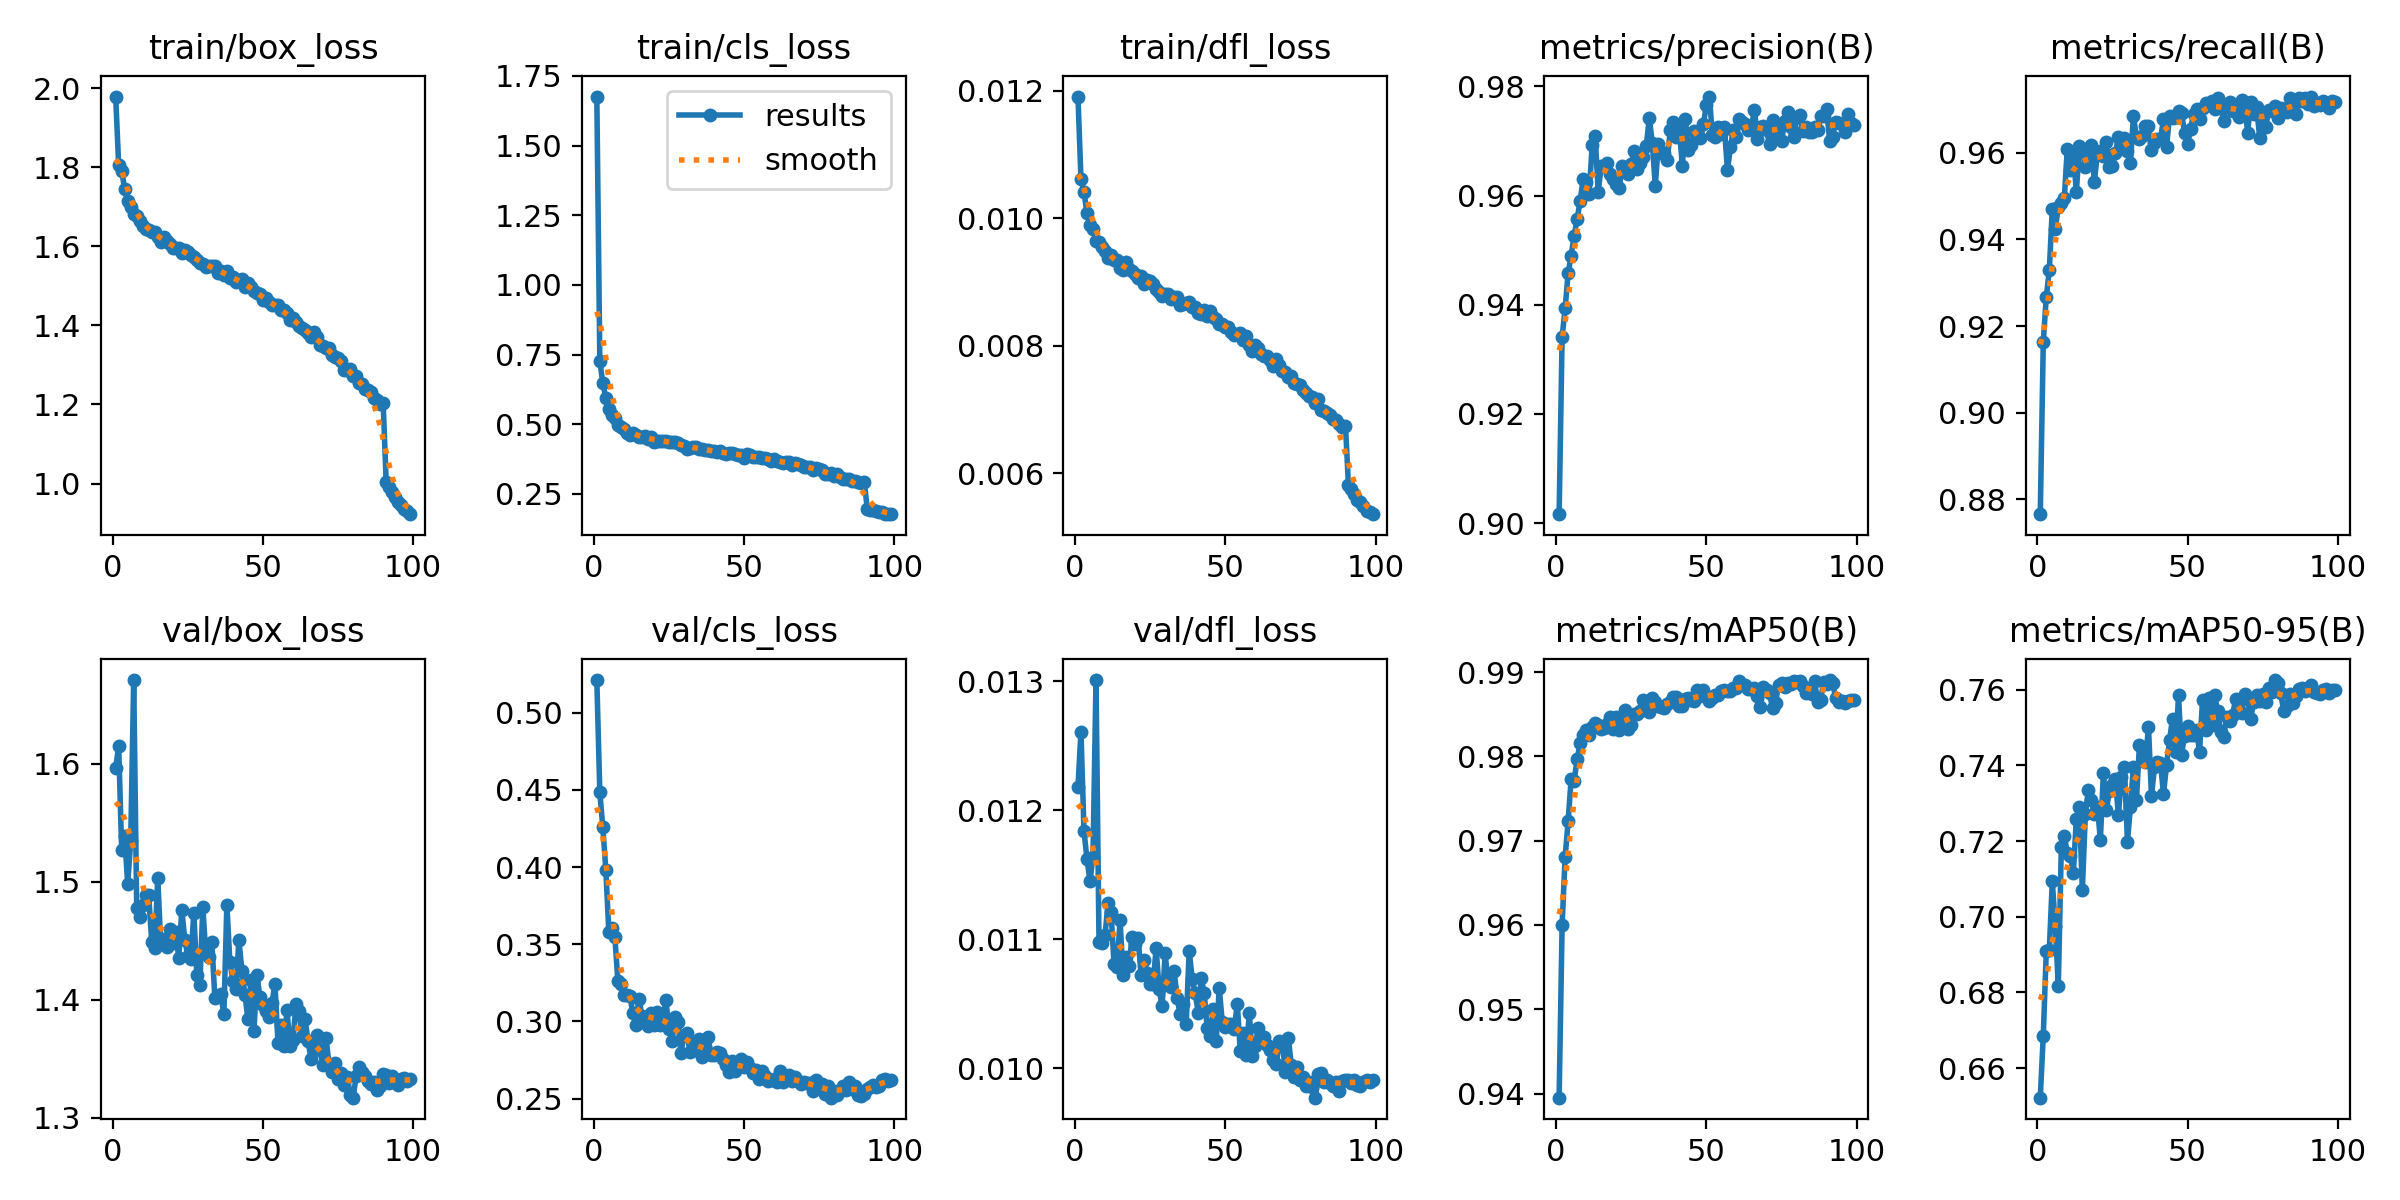

The data file committed next to this chart (first rows):
epoch, time, train/box_loss, train/cls_loss, train/dfl_loss, metrics/precision(B), metrics/recall(B), metrics/mAP50(B), metrics/mAP50-95(B), val/box_loss, val/cls_loss, val/dfl_loss, lr/pg0, lr/pg1, lr/pg2
1, 175.4, 1.979, 1.676, 0.01191, 0.9016, 0.8766, 0.9395, 0.6522, 1.597, 0.5211, 0.01218, 0.002932, 0.002932, 0.06975
2, 316.6, 1.805, 0.7259, 0.01061, 0.9341, 0.9163, 0.96, 0.6686, 1.615, 0.4484, 0.01261, 0.005818, 0.005818, 0.0393
3, 458.3, 1.789, 0.6475, 0.01041, 0.9393, 0.9267, 0.9681, 0.6909, 1.527, 0.4256, 0.01184, 0.008647, 0.008647, 0.008798
4, 597, 1.745, 0.5939, 0.01008, 0.9458, 0.9328, 0.9723, 0.6911, 1.539, 0.3981, 0.01162, 0.008572, 0.008572, 0.008572
5, 736.1, 1.715, 0.5528, 0.0099, 0.949, 0.947, 0.9773, 0.7093, 1.498, 0.358, 0.01145, 0.008485, 0.008485, 0.008485
6, 875.8, 1.7, 0.5345, 0.00984, 0.9527, 0.9425, 0.9771, 0.6975, 1.534, 0.3604, 0.01164, 0.008397, 0.008397, 0.008397
7, 1015, 1.682, 0.5227, 0.00964, 0.9557, 0.9475, 0.9797, 0.6817, 1.671, 0.3548, 0.01301, 0.00831, 0.00831, 0.00831
8, 1158, 1.676, 0.4971, 0.00963, 0.9591, 0.9484, 0.9816, 0.7183, 1.478, 0.3264, 0.01098, 0.008222, 0.008222, 0.008222
9, 1297, 1.664, 0.491, 0.00955, 0.963, 0.9495, 0.9826, 0.7212, 1.47, 0.3241, 0.01097, 0.008135, 0.008135, 0.008135
10, 1438, 1.653, 0.4831, 0.00949, 0.9625, 0.961, 0.9831, 0.7169, 1.48, 0.3169, 0.01103, 0.008048, 0.008048, 0.008048
11, 1578, 1.643, 0.4675, 0.00937, 0.9603, 0.9561, 0.9826, 0.716, 1.489, 0.317, 0.01128, 0.00796, 0.00796, 0.00796
12, 1718, 1.641, 0.4612, 0.00942, 0.9693, 0.9602, 0.9835, 0.7115, 1.488, 0.3163, 0.01121, 0.007873, 0.007873, 0.007873
13, 1860, 1.635, 0.4667, 0.00934, 0.9709, 0.9509, 0.9839, 0.7259, 1.449, 0.3054, 0.01081, 0.007785, 0.007785, 0.007785
14, 2003, 1.635, 0.4618, 0.00934, 0.9607, 0.9615, 0.9837, 0.7291, 1.444, 0.2975, 0.01078, 0.007698, 0.007698, 0.007698
15, 2144, 1.623, 0.4529, 0.00922, 0.9654, 0.9609, 0.9833, 0.707, 1.503, 0.3146, 0.01115, 0.00761, 0.00761, 0.00761
16, 2284, 1.612, 0.4528, 0.00919, 0.9654, 0.9566, 0.9834, 0.7271, 1.447, 0.3038, 0.01072, 0.007523, 0.007523, 0.007523
17, 2422, 1.623, 0.4584, 0.00932, 0.966, 0.9586, 0.9838, 0.7334, 1.452, 0.3023, 0.01086, 0.007435, 0.007435, 0.007435
18, 2560, 1.612, 0.4461, 0.0092, 0.9639, 0.9618, 0.9847, 0.7308, 1.445, 0.2968, 0.01079, 0.007348, 0.007348, 0.007348
19, 2700, 1.606, 0.4547, 0.00917, 0.963, 0.9534, 0.9833, 0.7271, 1.46, 0.3053, 0.01102, 0.00726, 0.00726, 0.00726
20, 2839, 1.596, 0.4365, 0.00913, 0.9621, 0.9599, 0.9847, 0.7291, 1.448, 0.298, 0.01096, 0.007173, 0.007173, 0.007173
21, 2980, 1.596, 0.441, 0.00906, 0.9614, 0.9603, 0.9831, 0.7204, 1.457, 0.3064, 0.01101, 0.007085, 0.007085, 0.007085
22, 3121, 1.595, 0.439, 0.00909, 0.9654, 0.9593, 0.9839, 0.7379, 1.435, 0.2978, 0.01072, 0.006998, 0.006998, 0.006998
23, 3262, 1.582, 0.4383, 0.00897, 0.9649, 0.9624, 0.9855, 0.7282, 1.476, 0.3015, 0.01084, 0.006911, 0.006911, 0.006911
24, 3402, 1.591, 0.4384, 0.00903, 0.9639, 0.9567, 0.9832, 0.7332, 1.451, 0.3137, 0.01074, 0.006823, 0.006823, 0.006823
25, 3542, 1.584, 0.4355, 0.00901, 0.9658, 0.957, 0.9837, 0.7349, 1.437, 0.295, 0.01065, 0.006736, 0.006736, 0.006736
26, 3683, 1.578, 0.4365, 0.00897, 0.9683, 0.9599, 0.985, 0.7364, 1.434, 0.2875, 0.01065, 0.006648, 0.006648, 0.006648
27, 3821, 1.573, 0.4369, 0.00889, 0.9648, 0.9635, 0.985, 0.7269, 1.473, 0.3026, 0.01093, 0.006561, 0.006561, 0.006561
28, 3960, 1.567, 0.434, 0.00885, 0.9659, 0.9617, 0.9853, 0.737, 1.421, 0.2994, 0.01061, 0.006473, 0.006473, 0.006473
29, 4100, 1.558, 0.4248, 0.00878, 0.9671, 0.9634, 0.9867, 0.7397, 1.412, 0.2796, 0.01048, 0.006386, 0.006386, 0.006386
30, 4240, 1.556, 0.4229, 0.00882, 0.9691, 0.9605, 0.986, 0.7198, 1.478, 0.2912, 0.01089, 0.006298, 0.006298, 0.006298
31, 4379, 1.547, 0.4115, 0.00881, 0.9743, 0.9576, 0.9852, 0.7291, 1.439, 0.2925, 0.01065, 0.006211, 0.006211, 0.006211
32, 4519, 1.551, 0.4148, 0.00873, 0.9696, 0.9685, 0.9869, 0.7396, 1.436, 0.2804, 0.01063, 0.006123, 0.006123, 0.006123
33, 4658, 1.551, 0.418, 0.00876, 0.9618, 0.9636, 0.9865, 0.7308, 1.449, 0.2851, 0.01075, 0.006036, 0.006036, 0.006036
34, 4799, 1.549, 0.4186, 0.00877, 0.9695, 0.9631, 0.986, 0.7454, 1.402, 0.2816, 0.01054, 0.005948, 0.005948, 0.005948
35, 4940, 1.532, 0.4108, 0.00864, 0.9679, 0.9638, 0.9858, 0.7448, 1.403, 0.2883, 0.01042, 0.005861, 0.005861, 0.005861
36, 5080, 1.537, 0.4109, 0.00866, 0.9679, 0.9661, 0.9857, 0.741, 1.405, 0.2772, 0.0105, 0.005773, 0.005773, 0.005773
37, 5220, 1.528, 0.4079, 0.00867, 0.9665, 0.9662, 0.9862, 0.7502, 1.388, 0.2831, 0.01034, 0.005686, 0.005686, 0.005686
38, 5361, 1.538, 0.407, 0.00869, 0.9721, 0.9605, 0.9865, 0.7319, 1.481, 0.2896, 0.01091, 0.005599, 0.005599, 0.005599
39, 5500, 1.52, 0.4023, 0.00861, 0.9735, 0.9623, 0.9871, 0.7395, 1.432, 0.2783, 0.01069, 0.005511, 0.005511, 0.005511
40, 5640, 1.523, 0.4029, 0.00861, 0.9707, 0.9632, 0.987, 0.7409, 1.416, 0.2782, 0.01058, 0.005424, 0.005424, 0.005424
41, 5781, 1.509, 0.4008, 0.00852, 0.9721, 0.9632, 0.986, 0.7408, 1.409, 0.2803, 0.01043, 0.005336, 0.005336, 0.005336
42, 5926, 1.515, 0.4052, 0.0085, 0.9654, 0.9677, 0.9859, 0.7324, 1.451, 0.2798, 0.0107, 0.005249, 0.005249, 0.005249
43, 6066, 1.516, 0.396, 0.00856, 0.9741, 0.9612, 0.9869, 0.7401, 1.425, 0.2758, 0.01058, 0.005161, 0.005161, 0.005161
44, 6208, 1.498, 0.3944, 0.00847, 0.9683, 0.9685, 0.9869, 0.7466, 1.404, 0.2719, 0.01031, 0.005074, 0.005074, 0.005074
45, 6350, 1.508, 0.3956, 0.00854, 0.9694, 0.9681, 0.9867, 0.7524, 1.384, 0.2675, 0.01025, 0.004986, 0.004986, 0.004986
46, 6490, 1.497, 0.3976, 0.00846, 0.9718, 0.9685, 0.9866, 0.7435, 1.417, 0.2741, 0.01046, 0.004899, 0.004899, 0.004899
47, 6629, 1.487, 0.3928, 0.00842, 0.9717, 0.9696, 0.9879, 0.7585, 1.373, 0.2682, 0.01021, 0.004811, 0.004811, 0.004811
48, 6774, 1.482, 0.3895, 0.00835, 0.9705, 0.9692, 0.9871, 0.7429, 1.421, 0.2702, 0.01062, 0.004724, 0.004724, 0.004724
49, 6915, 1.478, 0.3906, 0.00834, 0.9731, 0.9647, 0.9879, 0.7478, 1.402, 0.2755, 0.01036, 0.004636, 0.004636, 0.004636
50, 7054, 1.465, 0.378, 0.0083, 0.9766, 0.962, 0.9872, 0.7504, 1.396, 0.2702, 0.01032, 0.004549, 0.004549, 0.004549
51, 7193, 1.47, 0.3927, 0.0083, 0.9781, 0.9654, 0.9865, 0.7482, 1.391, 0.2737, 0.01034, 0.004462, 0.004462, 0.004462
52, 7337, 1.458, 0.3878, 0.00822, 0.971, 0.969, 0.9869, 0.748, 1.385, 0.2698, 0.01034, 0.004374, 0.004374, 0.004374
53, 7478, 1.451, 0.3823, 0.00817, 0.9708, 0.97, 0.9873, 0.7493, 1.397, 0.2667, 0.0103, 0.004287, 0.004287, 0.004287
54, 7620, 1.452, 0.3807, 0.00818, 0.9726, 0.9679, 0.9872, 0.7437, 1.413, 0.2685, 0.0105, 0.004199, 0.004199, 0.004199
55, 7759, 1.451, 0.3808, 0.0082, 0.9713, 0.9702, 0.9878, 0.7574, 1.364, 0.2628, 0.01013, 0.004112, 0.004112, 0.004112
56, 7898, 1.439, 0.3777, 0.00809, 0.9726, 0.9715, 0.9878, 0.7493, 1.379, 0.2677, 0.01027, 0.004024, 0.004024, 0.004024
57, 8039, 1.439, 0.3801, 0.00815, 0.9647, 0.9711, 0.9877, 0.7577, 1.361, 0.2644, 0.0101, 0.003937, 0.003937, 0.003937
58, 8179, 1.432, 0.3761, 0.00802, 0.9688, 0.9719, 0.9878, 0.7506, 1.391, 0.2611, 0.01043, 0.003849, 0.003849, 0.003849
59, 8318, 1.413, 0.3677, 0.00792, 0.9721, 0.97, 0.9881, 0.7587, 1.361, 0.2623, 0.01009, 0.003762, 0.003762, 0.003762
60, 8461, 1.418, 0.3731, 0.00801, 0.9708, 0.9725, 0.9881, 0.7543, 1.366, 0.2625, 0.01017, 0.003674, 0.003674, 0.003674
... 39 more rows
